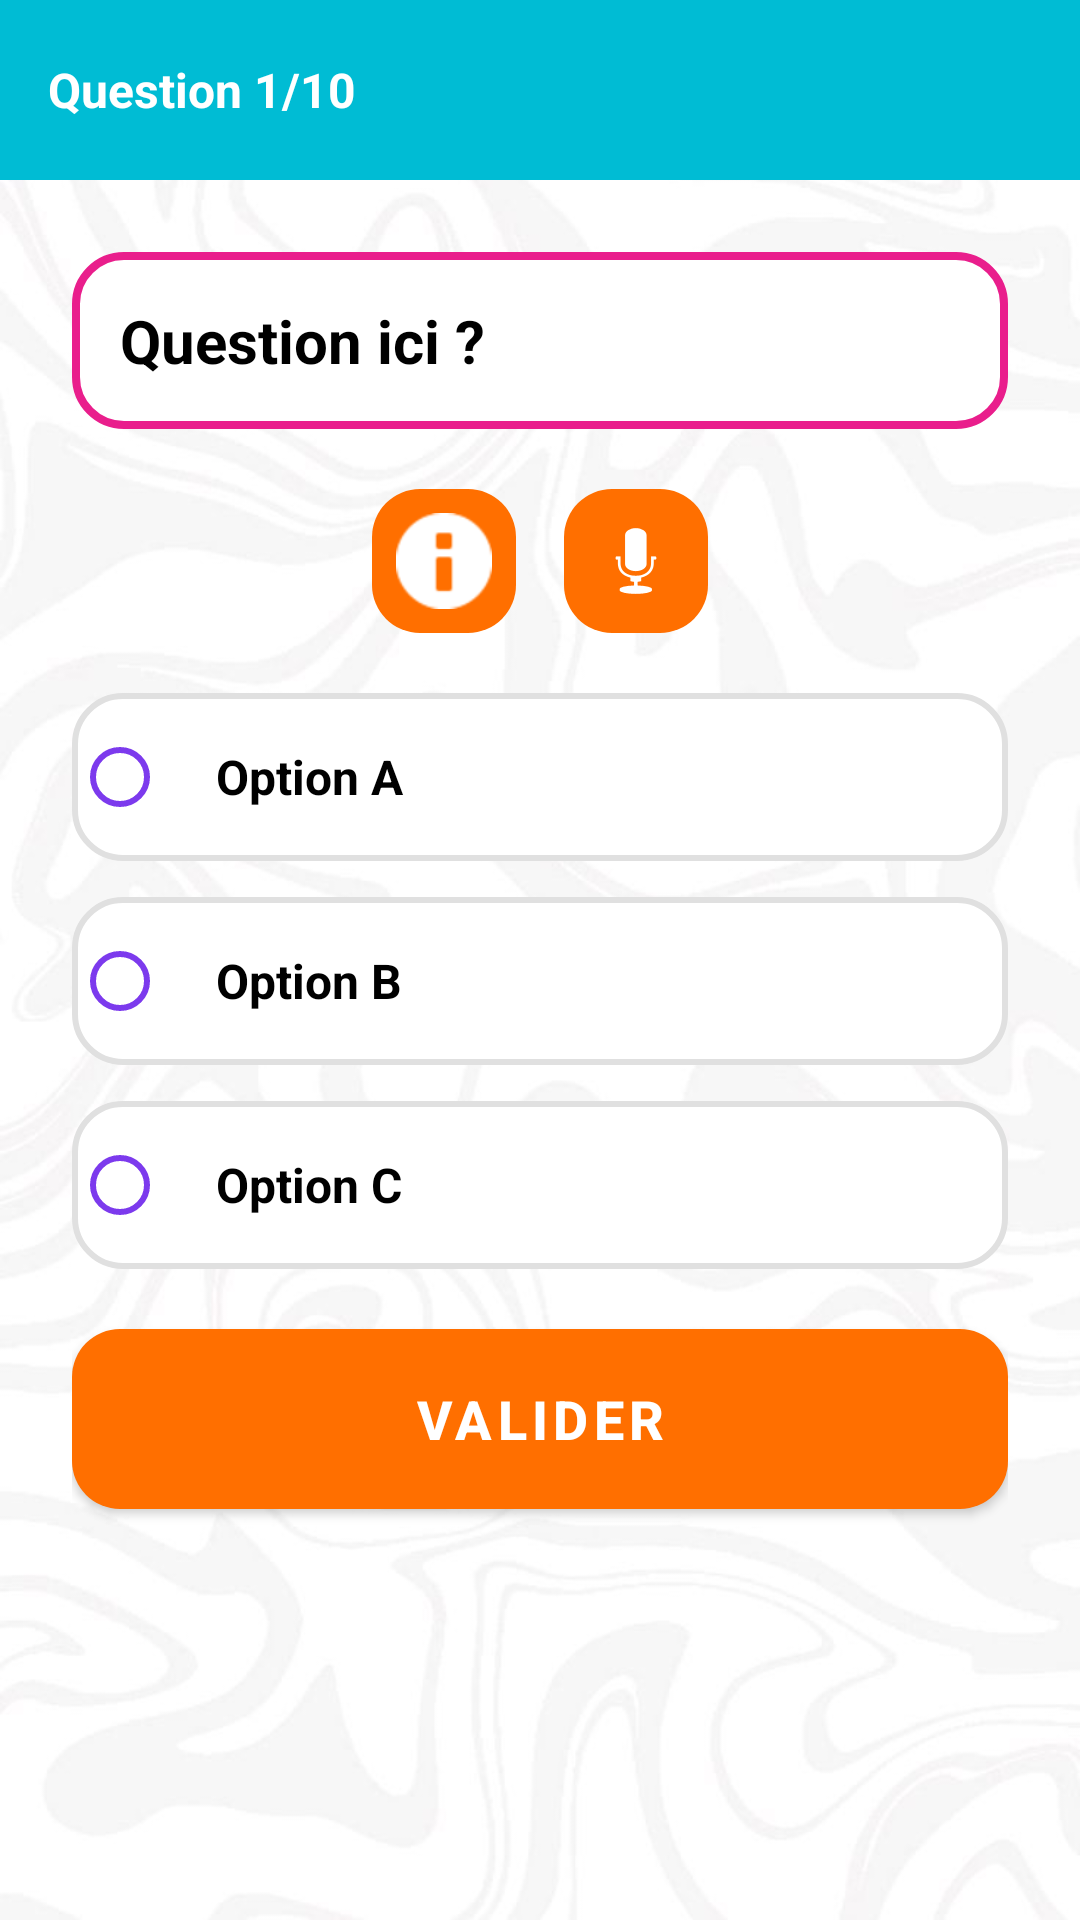

Layout XML and referenced resources for this Android screen:
<!-- AndroidManifest.xml: application theme AppTheme -->
<!-- res/layout/activity_quiz1.xml -->
<?xml version="1.0" encoding="utf-8"?>
<LinearLayout xmlns:android="http://schemas.android.com/apk/res/android"
    android:layout_width="match_parent"
    android:layout_height="match_parent"
    android:orientation="vertical"
    android:background="@drawable/img">

    
    <LinearLayout
        android:layout_width="match_parent"
        android:layout_height="60dp"
        android:background="@color/ColorAccent2"
        android:orientation="horizontal"
        android:gravity="center_vertical"
        android:paddingStart="16dp"
        android:paddingEnd="16dp">

        <TextView
            android:id="@+id/textView2"
            android:layout_width="0dp"
            android:layout_height="wrap_content"
            android:layout_weight="1"
            android:text="Question 1/10"
            android:textColor="@color/white"
            android:textSize="16sp"
            android:textStyle="bold" />

        <TextView
            android:id="@+id/tvTimer"
            android:layout_width="wrap_content"
            android:layout_height="wrap_content"
            android:text="⏱️ 30s"
            android:textColor="@color/white"
            android:textSize="16sp"
            android:textStyle="bold"
            android:visibility="gone" />
    </LinearLayout>

    
    <ScrollView
        android:layout_width="match_parent"
        android:layout_height="0dp"
        android:layout_weight="1"
        android:fillViewport="true">

        <LinearLayout
            android:layout_width="match_parent"
            android:layout_height="wrap_content"
            android:orientation="vertical"
            android:padding="24dp">

            
            <ProgressBar
                android:id="@+id/progressBar"
                android:layout_width="wrap_content"
                android:layout_height="wrap_content"
                android:layout_gravity="center"
                android:layout_marginBottom="20dp"
                android:visibility="gone" />

            
            <TextView
                android:id="@+id/tvQuestion"
                android:layout_width="match_parent"
                android:layout_height="wrap_content"
                android:text="Question ici ?"
                android:textSize="20sp"
                android:textStyle="bold"
                android:textColor="@color/black"
                android:layout_marginBottom="20dp"
                android:padding="16dp"
                android:background="@drawable/input_focus" />

            
            <ImageView
                android:id="@+id/imageView"
                android:layout_width="match_parent"
                android:layout_height="200dp"
                android:scaleType="centerCrop"
                android:layout_marginBottom="20dp"
                android:visibility="gone" />

            
            <LinearLayout
                android:id="@+id/actionButtonsContainer"
                android:layout_width="match_parent"
                android:layout_height="wrap_content"
                android:orientation="horizontal"
                android:layout_marginBottom="20dp"
                android:gravity="center">

                
                <ImageButton
                    android:id="@+id/btnHint"
                    android:layout_width="48dp"
                    android:layout_height="48dp"
                    android:src="@android:drawable/ic_dialog_info"
                    android:background="@drawable/btn_fun"
                    android:layout_marginEnd="16dp"
                    android:contentDescription="Indice"
                    android:tint="@color/white" />

                
                <ImageButton
                    android:id="@+id/btnMic"
                    android:layout_width="48dp"
                    android:layout_height="48dp"
                    android:src="@android:drawable/ic_btn_speak_now"
                    android:background="@drawable/btn_fun"
                    android:contentDescription="Reconnaissance vocale"
                    android:tint="@color/white" />

            </LinearLayout>

            
            <LinearLayout
                android:id="@+id/hintContainer"
                android:layout_width="match_parent"
                android:layout_height="wrap_content"
                android:orientation="vertical"
                android:background="#FFF3E0"
                android:padding="16dp"
                android:layout_marginBottom="20dp"
                android:visibility="gone">

                <TextView
                    android:layout_width="wrap_content"
                    android:layout_height="wrap_content"
                    android:text="💡 Indice"
                    android:textSize="16sp"
                    android:textStyle="bold"
                    android:textColor="#E65100"
                    android:layout_marginBottom="8dp" />

                <TextView
                    android:id="@+id/tvHint"
                    android:layout_width="match_parent"
                    android:layout_height="wrap_content"
                    android:text="Votre indice apparaîtra ici"
                    android:textSize="14sp"
                    android:textColor="#BF360C" />

            </LinearLayout>

            
            <RadioGroup
                android:id="@+id/radioGroup"
                android:layout_width="match_parent"
                android:layout_height="wrap_content"
                android:layout_marginBottom="20dp">

                <RadioButton
                    android:id="@+id/rbA"
                    android:layout_width="match_parent"
                    android:layout_height="56dp"
                    android:text="Option A"
                    android:textSize="16sp"
                    android:textStyle="bold"
                    android:background="@drawable/radio_option_normal"
                    android:buttonTint="#7C3AED"
                    android:paddingStart="16dp"
                    android:layout_marginBottom="12dp" />

                <RadioButton
                    android:id="@+id/rbB"
                    android:layout_width="match_parent"
                    android:layout_height="56dp"
                    android:text="Option B"
                    android:textSize="16sp"
                    android:textStyle="bold"
                    android:background="@drawable/radio_option_normal"
                    android:buttonTint="#7C3AED"
                    android:paddingStart="16dp"
                    android:layout_marginBottom="12dp" />

                <RadioButton
                    android:id="@+id/rbC"
                    android:layout_width="match_parent"
                    android:layout_height="56dp"
                    android:text="Option C"
                    android:textSize="16sp"
                    android:textStyle="bold"
                    android:background="@drawable/radio_option_normal"
                    android:buttonTint="#7C3AED"
                    android:paddingStart="16dp" />

            </RadioGroup>

            
            <LinearLayout
                android:id="@+id/explanationContainer"
                android:layout_width="match_parent"
                android:layout_height="wrap_content"
                android:orientation="vertical"
                android:background="#E8F5E9"
                android:padding="16dp"
                android:layout_marginBottom="20dp"
                android:visibility="gone">

                <LinearLayout
                    android:layout_width="match_parent"
                    android:layout_height="wrap_content"
                    android:orientation="horizontal"
                    android:gravity="center_vertical"
                    android:layout_marginBottom="12dp">

                    <TextView
                        android:id="@+id/tvResultIcon"
                        android:layout_width="wrap_content"
                        android:layout_height="wrap_content"
                        android:text="✅"
                        android:textSize="32sp"
                        android:layout_marginEnd="12dp" />

                    <TextView
                        android:id="@+id/tvResultTitle"
                        android:layout_width="0dp"
                        android:layout_height="wrap_content"
                        android:layout_weight="1"
                        android:text="Bonne réponse !"
                        android:textSize="18sp"
                        android:textStyle="bold"
                        android:textColor="#2E7D32" />

                </LinearLayout>

                <TextView
                    android:id="@+id/tvExplanation"
                    android:layout_width="match_parent"
                    android:layout_height="wrap_content"
                    android:text="Explication de la réponse"
                    android:textSize="14sp"
                    android:textColor="#1B5E20" />

            </LinearLayout>

            
            <Button
                android:id="@+id/buttonnext"
                android:layout_width="match_parent"
                android:layout_height="60dp"
                android:text="VALIDER"
                android:textSize="18sp"
                android:textStyle="bold"
                android:textColor="@color/white"
                android:background="@drawable/btn_fun"
                android:letterSpacing="0.1" />

        </LinearLayout>

    </ScrollView>

</LinearLayout>
<!-- resources referenced by this layout -->
<resources>
  <color name="ColorAccent2">#00BCD4</color>
  <color name="black">#000000</color>
  <color name="white">#FFFFFF</color>
  <!-- drawable btn_fun (drawable) -->
  <?xml version="1.0" encoding="utf-8"?>
  <selector xmlns:android="http://schemas.android.com/apk/res/android">
      <item android:state_pressed="true">
          <shape android:shape="rectangle">
              <solid android:color="#E65100" />
              <corners android:radius="16dp" />
          </shape>
      </item>
      <item>
          <shape android:shape="rectangle">
              <solid android:color="#FF6F00" />
              <corners android:radius="16dp" />
          </shape>
      </item>
  </selector>
  <!-- drawable img: png bitmap (drawable, 245498 bytes) -->
  <!-- drawable input_focus (drawable) -->
  <?xml version="1.0" encoding="utf-8"?>
  <selector xmlns:android="http://schemas.android.com/apk/res/android">
      <item android:state_focused="true">
          <shape android:shape="rectangle">
              <solid android:color="@color/white" />
              <stroke android:width="2.5dp" android:color="#7C3AED" />
              <corners android:radius="16dp" />
          </shape>
      </item>
      <item>
          <shape android:shape="rectangle">
              <solid android:color="@color/white" />
              <stroke android:width="2.5dp" android:color="#E91E8C" />
              <corners android:radius="16dp" />
          </shape>
      </item>
  </selector>
  <!-- drawable radio_option_normal (drawable) -->
  <?xml version="1.0" encoding="utf-8"?>
  <shape xmlns:android="http://schemas.android.com/apk/res/android" android:shape="rectangle">
      <solid android:color="#FFFFFF" />
      <stroke android:width="2dp" android:color="#E0E0E0" />
      <corners android:radius="16dp" />
  </shape>
  <style name="AppTheme" parent="Theme.AppCompat.DayNight.NoActionBar">
          
          <item name="colorPrimary">#7C3AED</item>
          <item name="colorPrimaryDark">#5B21B6</item>
          <item name="colorAccent">#EC4899</item>
          <item name="android:windowBackground">@drawable/img</item>
      </style>
</resources>
